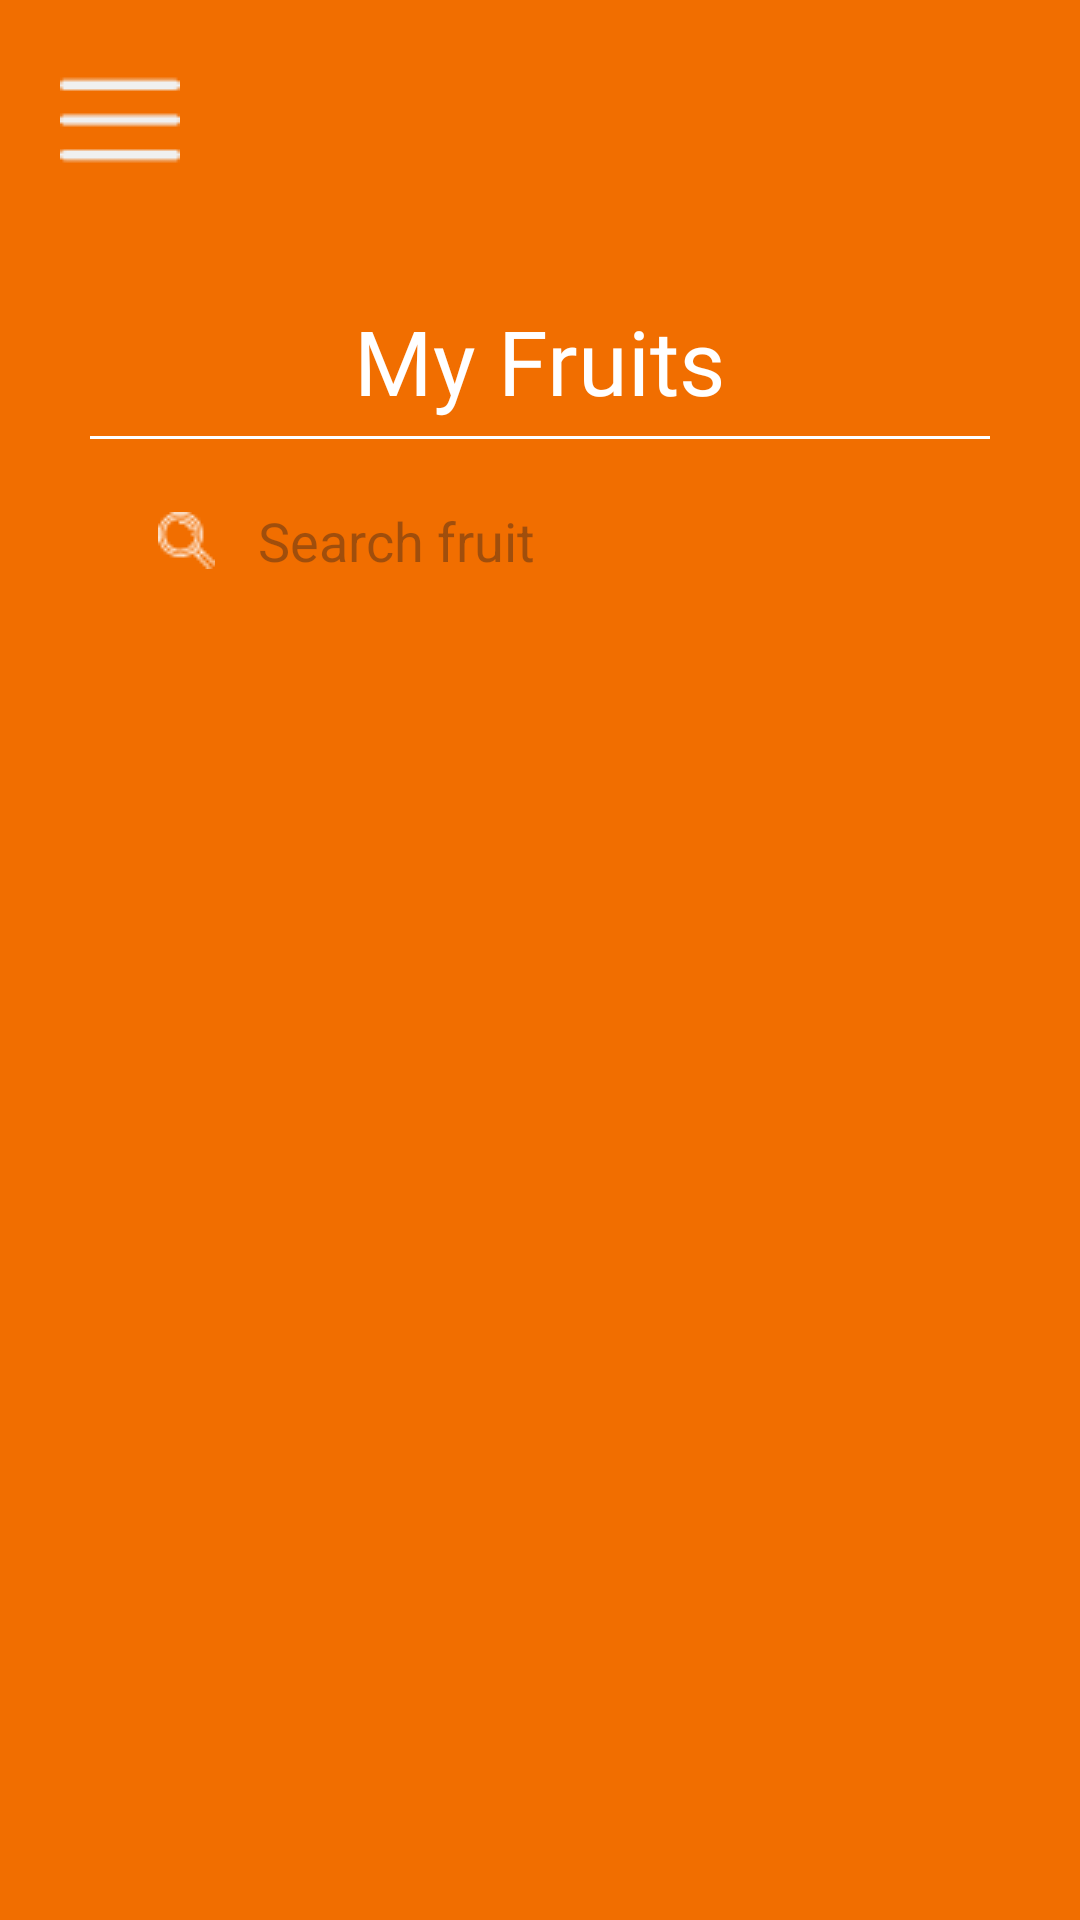

Android layout source for this screen:
<!-- AndroidManifest.xml: application theme Theme.Fruitseason -->
<!-- res/layout/activity_my_fruits.xml -->
<?xml version="1.0" encoding="utf-8"?>
<androidx.drawerlayout.widget.DrawerLayout
    xmlns:android="http://schemas.android.com/apk/res/android"
    xmlns:app="http://schemas.android.com/apk/res-auto"
    xmlns:tools="http://schemas.android.com/tools"
    android:layout_width="match_parent"
    android:layout_height="match_parent"
    android:id="@+id/drawer_layout"
    android:fitsSystemWindows="true"
    tools:openDrawer="start"
    tools:context=".MyFruitsActivity"
    >
    <LinearLayout
        android:layout_height="match_parent"
        android:layout_width="match_parent"
        android:orientation="vertical"
        android:background="@color/orange">
        <include
            layout="@layout/toolbar_seller"/>
        <TextView
            android:layout_width="wrap_content"
            android:layout_height="wrap_content"
            android:layout_gravity="center_horizontal"
            android:layout_marginTop="20dp"
            android:fontFamily="@font/montserrat_medium"
            android:text="My Fruits"
            android:textColor="@color/white"
            android:textSize="30dp" />
        <View
            android:layout_width="300dp"
            android:layout_height="1dp"
            android:layout_marginTop="5dp"
            android:layout_marginBottom="10dp"
            android:layout_gravity ="center_horizontal"
            android:background="@android:color/white" />
        <SearchView
            android:id="@+id/searchView"
            android:layout_width="300dp"
            android:layout_gravity ="center_horizontal"
            android:layout_height="wrap_content"
            android:background="@android:color/transparent"
            android:iconifiedByDefault="false"
            android:queryBackground="@android:color/transparent"
            android:searchIcon="@drawable/search_icon"
            android:closeIcon="@drawable/close_icon"
            android:queryHint="Search fruit"
            android:textColorHint="@color/white"/>
        <androidx.recyclerview.widget.RecyclerView
            android:id="@+id/recyclerViewMyFruitsList"
            android:layout_width="match_parent"
            android:layout_height="450dp"
            android:scrollbars="vertical" />

        <Button
            android:id="@+id/btnAddFruit"
            android:layout_width="190dp"
            android:layout_height="40dp"
            android:layout_gravity="center_horizontal"
            android:layout_marginTop="20dp"
            android:backgroundTint="@color/white"
            android:fontFamily="@font/montserrat_medium"
            android:text="Add"
            android:textColor="@color/orange"
            app:cornerRadius="8dp" />

    </LinearLayout>
    <RelativeLayout
        android:layout_width="200dp"
        android:layout_height="match_parent"
        android:layout_gravity="start">
        <include
            layout="@layout/nav_drawer_seller"/>
    </RelativeLayout>
</androidx.drawerlayout.widget.DrawerLayout>
<!-- res/layout/toolbar_seller.xml (included above) -->
<?xml version="1.0" encoding="utf-8"?>
<LinearLayout
    xmlns:android="http://schemas.android.com/apk/res/android"
    android:orientation="horizontal"
    android:layout_width="match_parent"
    android:layout_height="wrap_content"
    android:padding="20dp"
    android:id="@+id/toolbar"
    android:background="@color/orange"
    android:gravity="center_vertical">
    <ImageView
        android:layout_width="wrap_content"
        android:layout_height="wrap_content"
        android:id="@+id/menu"
        android:src="@drawable/menu_white"/>

</LinearLayout>
<!-- res/layout/nav_drawer_seller.xml (included above) -->
<?xml version="1.0" encoding="utf-8"?>
<LinearLayout
    xmlns:android="http://schemas.android.com/apk/res/android"
    android:orientation="vertical"
    android:layout_width="match_parent"
    android:layout_height="match_parent"
    android:background="@color/white"
    >
    <TextView
        android:layout_width="wrap_content"
        android:layout_height="wrap_content"
        android:id="@+id/editProfile"
        android:fontFamily="@font/montserrat_medium"
        android:text="Edit Profile"
        android:layout_marginTop="30dp"
        android:layout_marginLeft="20dp"
        android:textColor="@color/orange"
        android:textSize="20dp" />
    <TextView
        android:layout_width="wrap_content"
        android:layout_height="wrap_content"
        android:id="@+id/myFruits"
        android:fontFamily="@font/montserrat_medium"
        android:text="My Fruits"
        android:layout_marginTop="20dp"
        android:layout_marginLeft="20dp"
        android:textColor="@color/orange"
        android:textSize="20dp" />
    <TextView
        android:layout_width="wrap_content"
        android:layout_height="wrap_content"
        android:id="@+id/addFruits"
        android:fontFamily="@font/montserrat_medium"
        android:text="Add Fruits"
        android:layout_marginTop="20dp"
        android:layout_marginLeft="20dp"
        android:textColor="@color/orange"
        android:textSize="20dp" />
    <View
        android:layout_width="match_parent"
        android:layout_height="1dp"
        android:layout_marginTop="450dp"
        android:background="@color/orange"/>

    <TextView
        android:layout_width="wrap_content"
        android:layout_height="wrap_content"
        android:id="@+id/logout"
        android:fontFamily="@font/montserrat_medium"
        android:text="Logout"
        android:layout_marginTop="20dp"
        android:layout_marginLeft="20dp"
        android:textColor="@color/orange"
        android:textSize="20dp" />



</LinearLayout>
<!-- resources referenced by this layout -->
<resources>
  <color name="orange">#F16E00</color>
  <color name="white">#FFFFFFFF</color>
  <!-- drawable close_icon: png bitmap (drawable, 240 bytes) -->
  <!-- drawable menu_white: png bitmap (drawable, 271 bytes) -->
  <!-- drawable search_icon: png bitmap (drawable, 463 bytes) -->
  <style name="Theme.Fruitseason" parent="Base.Theme.Fruitseason" />
  <style name="Base.Theme.Fruitseason" parent="Theme.Material3.DayNight.NoActionBar">
          
          
          <item name="colorPrimary">@color/orange</item>
      </style>
</resources>
